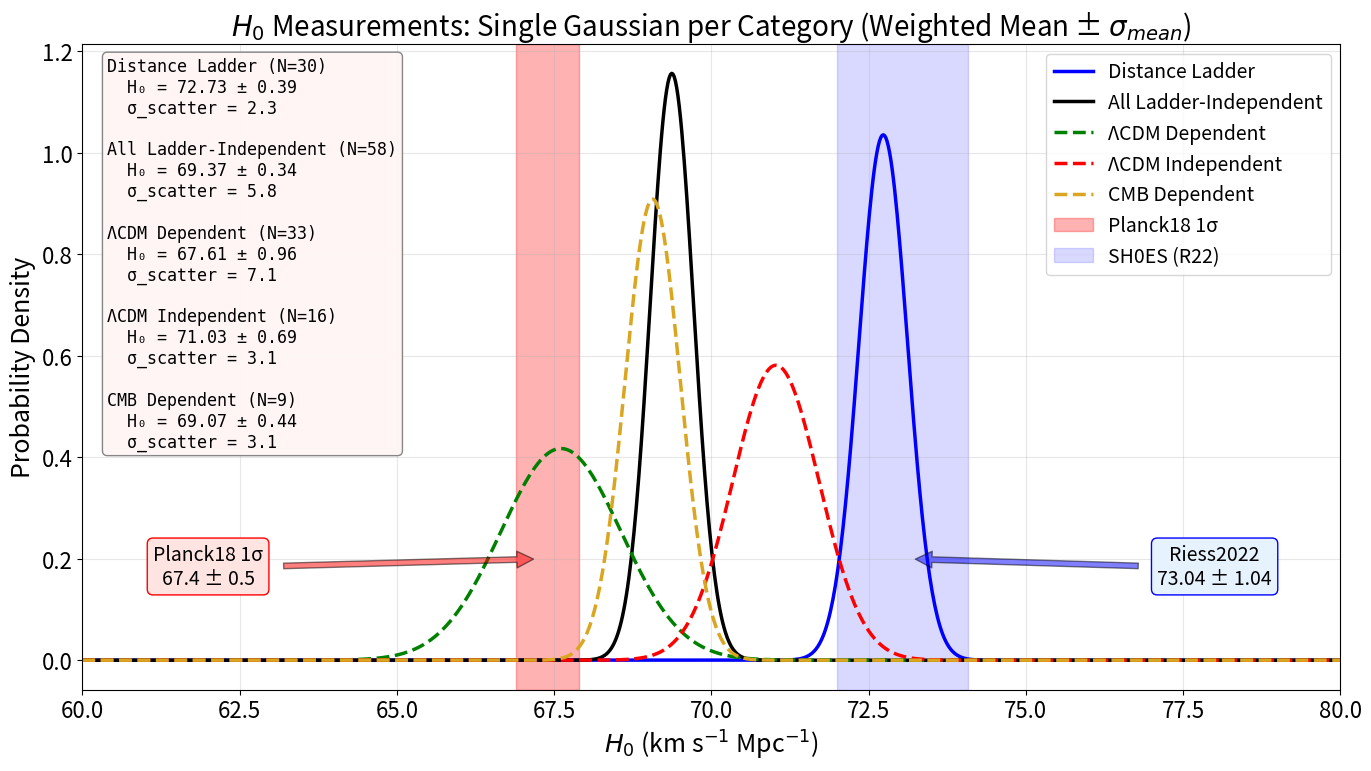

The matplotlib source for this figure:
import numpy as np
import matplotlib.pyplot as plt
from scipy.stats import norm
import re

# --- FONT SETTINGS (INCREASED SIZES) ---
plt.rcParams.update({
    'font.size': 16,          # General size
    'axes.labelsize': 18,     # Axis labels (X, Y)
    'axes.titlesize': 20,     # Plot title
    'legend.fontsize': 14,    # Legend
    'xtick.labelsize': 16,    # X-axis tick labels
    'ytick.labelsize': 16     # Y-axis tick labels
})

def parse_latex_data(latex_string):
    data = []
    lines = latex_string.strip().split('\n')
    for line in lines:
        if '&' not in line:
            continue
        parts = [p.strip() for p in line.split('&')]
        if len(parts) < 5:
            continue
        try:
            h0 = float(parts[3])
            err_str = parts[4]
            if '^{' in err_str:
                match = re.search(r'\^\{[+]?([\d.]+)\}_\{-?([\d.]+)\}', err_str)
                if match:
                    err_plus = float(match.group(1))
                    err_minus = float(match.group(2))
                    err = np.sqrt((float(err_plus)**2 + float(err_minus)**2) / 2)
                else:
                    err = float(re.sub(r'[^\d.]', '', err_str.split('}')[0]))
            else:
                err = float(err_str)
            data.append({'h0': h0, 'err': err})
        except:
            continue
    return data

# --- DATA ---
# All Ladder-Independent measurements (Categories 2 + 3 + 4 combined) - 58 measurements
# Sorted chronologically by arXiv ID
latex_data_all = r"""
1 & Reese & 2003 & 61 & 18 & SZ effect & {0306.12345}
2 & Kuo & 2012 & 68 & 9 & Megamasers with Keplerian kinematics & {1207.7273}
3 & Gao & 2015 & 66 & 6 & Megamasers with Keplerian kinematics & {1511.08311}
4 & Wu & 2021 & 68.81 & ^{+4.99}_{-4.33} & Localized FRBs & {2108.00581}
5 & Abbot & 2021 & 68 & ^{+8}_{-6} & Standard sirens & {2111.03604}
6 & Philcox & 2021 & 64.8 & ^{+2.2}_{-2.5} & Standard ruler at matter-radiation equality & {2111.03604}
7 & Bulla & 2022 & 69.6 & 5.5 & Standard sirens & {2205.09145}
8 & Zhang & 2022 & 65.9 & ^{+3.0}_{-2.9} & Cosmic Chronometers + HII galaxies & {2208.03960}
9 & Shajib & 2023 & 77.1 & ^{+7.3}_{-7.1} & TD Cosmography & {2301.02656}
10 & Napier & 2023 & 74.1 & 8.0 & TD Cosmography & {2301.11240}
11 & Du & 2023 & 71.5 & ^{+4.4}_{-3.0} & Time-delay galaxy lenses + GRBs (model-independent) & {2302.13887}
12 & Kelly & 2023 & 66.6 & ^{+4.1}_{-3.3} & TD Cosmography SN Refsdal & {2305.06367}
13 & Palmese & 2023 & 75.46 & ^{+5.34}_{-5.39} & Standard Siren GW170817 + afterglow & {2305.19914}
14 & Sneppen & 2023 & 67.0 & 3.6 & EPM + Kilonovae & {2306.12468}
15 & Dominguez & 2023 & 61.9 & ^{+2.9}_{-2.4} & Gamma-ray attenuation & {2306.09878}
16 & Gao & 2023 & 65.5 & ^{+6.4}_{-5.4} & Fast Radio Bursts + SNe Ia & {2307.08285}
17 & Moresco & 2023 & 66.7 & 5.3 & Cosmic Chronometers & {2307.09501}
18 & Liu & 2023 & 59.1 & ^{+3.6}_{-3.5} & Cluster lensed quasar + TD & {2307.14833}
19 & Fung & 2023 & 86 & ^{+55}_{-46} & Pure GW NSBH (NS mass function) & {2308.02440}
20 & Liu & 2023 & 72.9 & ^{+2.0}_{-2.3} & Strong lensing + SNe Ia Gaussian process & {2309.13608}
21 & Martinez & 2023 & 74 & ^{+9}_{-13} & TD cosmography & {2309.14776}
22 & Alfradique & 2023 & 68.84 & ^{+15.51}_{-7.74} & Dark sirens LIGO/Virgo & {2310.13695}
23 & Colaco & 2023 & 67.22 & 6.07 & SZ + X-ray + SNe Ia & {2310.18711}
24 & Ballard & 2023 & 85.4 & ^{+29.1}_{-33.9} & Dark siren GW190412 & {2311.13062}
25 & Grillo & 2024 & 66.2 & ^{+3.5}_{-3.2} & Lensing TD HFF & {2401.10980}
26 & Li & 2024 & 66.3 & ^{+3.8}_{-3.6} & Lensed SNe Ia Refsdal (GP, model-independent) & {2401.12052}
27 & Pascale & 2024 & 71.8 & ^{+9.2}_{-8.1} & TD Lensed SNe Ia H0pe (JWST) & {2403.18902}
28 & Hernandez & 2024 & 73.0 & ^{+13.7}_{-7.7} & GW Standard sirens GWTC-3 (assuming LCDM) & {2404.02522}
29 & Bom & 2024 & 70.4 & ^{+13.6}_{-11.7} & GW Standard sirens + Kilonovae O4a & {2404.16092}
30 & Gonzalez & 2024 & 72.7 & ^{+6.3}_{-5.6} & fgas + SNe Ia + CDDR & {2405.13665}
31 & Pogosian & 2024 & 69.37 & 0.65 & BAO-DESI Data (No sound horizon) & {2405.20306}
32 & Pogosian & 2024 & 68.05 & 0.94 & BAO pre-DESI Data (No sound horizon) & {2405.20306}
33 & TDCOSMO XVI & 2024 & 65 & ^{+23}_{-14} & TD COSMO WGD2038 & {2406.02683}
34 & Gao & 2024 & 68.81 & 5.64 & Non-localized FRBs + systematics & {2410.03994}
35 & Jaiswal & 2025 & 66.9 & ^{+10.6}_{-2.1} & FRADO Model + NGC 5548 & {2410.03597}
36 & Li & 2024 & 66 & 5 & Lensing Bias Correction TDCOSMO IV & {2410.16171}
37 & Yang & 2024 & 74.0 & ^{+7.5}_{-7.2} & FRBs with Scattering & {2411.02249}
38 & Vogl & 2024 & 74.9 & 2.7 & SNe II (Tailored EPM) & {2411.04968}
39 & Piratova-Moreno & 2025 & 65.1 & 7.4 & FRBs (MLE) & {2502.08509}
40 & Barua & 2025 & 73.5 & ^{+3}_{-2.9} & MCP (LCDM angular diameter distance) & {2502.11998}
41 & Song & 2025 & 70.40 & ^{+8.03}_{-5.60} & Combined GW + SGL distance calibration & {2503.10346}
42 & Zhang & 2024 & 75 & 30 & FRB persistent radio sources & {2504.13132}
43 & Gao & 2025 & 86.18 & ^{+18.03}_{-14.99} & FRBs RM-PRS correlation & {2504.15119}
44 & Beirnaert & 2025 & 79 & 9 & GW Dark Sirens (averaged) & {2505.14077}
45 & Bahr-Kalus & 2025 & 74.0 & ^{+7.2}_{-3.5} & DESI Turnover Scale + BAO & {2505.16153}
46 & Bahr-Kalus & 2025 & 65.2 & ^{+4.9}_{-6.2} & DESI Turnover Scale + SNe & {2505.16154}
47 & Colaco & 2025 & 70.55 & 7.44 & Lensing + SNe (joint) & {2505.17262}
48 & Birrer & 2025 & 71.6 & ^{+3.9}_{-3.3} & TDCOSMO 2025 strong lensing & {2506.03023}
49 & Loubser & 2025 & 54.6 & 26.3 & Cosmic chronometers & {2506.03836}
50 & Liu & 2025 & 66.0 & 4.3 & Strong gravitational lensing (JWST improved) & {2509.09979}
51 & Pierel & 2025 & 66.9 & ^{+11.2}_{-8.1} & SN Encore time delays & {2509.12301}
52 & Du & 2025 & 71.59 & 0.94 & inverse dl MAPAge & {2510.26355}
53 & Favale & 2025 & 68.8 & 3.0 & Cosmic Chronometers & {2511.19332}
54 & Garcia & 2025 & 70.03 & 0.97 &  DESI + APS + DES 3×2pt (No sound horizon & {2509.16202}
55 & Zaborowski & 2025 & 70.8 & ^{+2.0}_{-2.2} & DESI Turnover scale+ θ* & {2510.19149}
56 & Krolewski & 2025 & 69.0 & 2.5 & DESI DR1 Densities + CMB (no sound horizon) & {2511.23432}
57 & Paic & 2025 & 64.2 & ^{+5.8}_{-5.0} & Strong lensing (doubly lensed quasar) & {2512.03178}
58 & Oliveira & 2026 & 67.9 & ^{+4.4}_{-4.3} WL/GC + GW sirens & {2601.04774}
"""

# Category 3: Pure Local Ladder-Independent (Model Independent) - 16 measurements
# Sorted chronologically by arXiv ID
latex_data_lcdm_independent = r"""
1 & Kuo & 2012 & 68 & 9 & Megamasers with Keplerian kinematics & {1207.7273}
2 & Gao & 2015 & 66 & 6 & Megamasers with Keplerian kinematics & {1511.08311}
3 & Bulla & 2022 & 69.6 & 5.5 & Standard sirens & {2205.09145}
4 & Zhang & 2022 & 65.9 & ^{+3.0}_{-2.9} & Cosmic Chronometers + HII galaxies & {2208.03960}
5 & Du & 2023 & 71.5 & ^{+4.4}_{-3.0} & Time-delay galaxy lenses + GRBs (model-independent) & {2302.13887}
6 & Palmese & 2023 & 75.46 & ^{+5.34}_{-5.39} & Standard Siren GW170817 + afterglow & {2305.19914}
7 & Sneppen & 2023 & 67.0 & 3.6 & EPM + Kilonovae & {2306.12468}
8 & Liu & 2023 & 72.9 & ^{+2.0}_{-2.3} & Strong lensing + SNe Ia Gaussian process & {2309.13608}
9 & Li & 2024 & 66.3 & ^{+3.8}_{-3.6} & Lensed SNe Ia Refsdal (GP, model-independent) & {2401.12052}
10 & Gonzalez & 2024 & 72.7 & ^{+6.3}_{-5.6} & fgas + SNe Ia + CDDR & {2405.13665}
11 & Jaiswal & 2025 & 66.9 & ^{+10.6}_{-2.1} & FRADO Model + NGC 5548 & {2410.03597}
12 & Vogl & 2024 & 74.9 & 2.7 & SNe II (Tailored EPM) & {2411.04968}
13 & Song & 2025 & 70.40 & ^{+8.03}_{-5.60} & Combined GW + SGL distance calibration & {2503.10346}
14 & Colaco & 2025 & 70.55 & 7.44 & Lensing + SNe (joint) & {2505.17262}
15 & Du & 2025 & 71.59 & 0.94 & inverse dl MAPAge & {2510.26355}
16 & Favale & 2025 & 68.8 & 3.0 & Cosmic Chronometers & {2511.19332}
"""

# Category 2: Local Ladder-Independent (LCDM Assumption) - 33 measurements
# Sorted chronologically by arXiv ID
latex_data_lcdm_dependent = r"""
1 & Wu & 2021 & 68.81 & ^{+4.99}_{-4.33} & Localized FRBs & {2108.00581}
2 & Abbot & 2021 & 68 & ^{+8}_{-6} & Standard sirens & {2111.03604}
3 & Shajib & 2023 & 77.1 & ^{+7.3}_{-7.1} & TD Cosmography & {2301.02656}
4 & Napier & 2023 & 74.1 & 8.0 & TD Cosmography & {2301.11240}
5 & Kelly & 2023 & 66.6 & ^{+4.1}_{-3.3} & TD Cosmography SN Refsdal & {2305.06367}
6 & Dominguez & 2023 & 61.9 & ^{+2.9}_{-2.4} & Gamma-ray attenuation & {2306.09878}
7 & Gao & 2023 & 65.5 & ^{+6.4}_{-5.4} & Fast Radio Bursts + SNe Ia & {2307.08285}
8 & Moresco & 2023 & 66.7 & 5.3 & Cosmic Chronometers & {2307.09501}
9 & Liu & 2023 & 59.1 & ^{+3.6}_{-3.5} & Cluster lensed quasar + TD & {2307.14833}
10 & Fung & 2023 & 86 & ^{+55}_{-46} & Pure GW NSBH (NS mass function) & {2308.02440}
11 & Martinez & 2023 & 74 & ^{+9}_{-13} & TD cosmography & {2309.14776}
12 & Alfradique & 2023 & 68.84 & ^{+15.51}_{-7.74} & Dark sirens LIGO/Virgo & {2310.13695}
13 & Ballard & 2023 & 85.4 & ^{+29.1}_{-33.9} & Dark siren GW190412 & {2311.13062}
14 & Grillo & 2024 & 66.2 & ^{+3.5}_{-3.2} & Lensing TD HFF & {2401.10980}
15 & Pascale & 2024 & 71.8 & ^{+9.2}_{-8.1} & TD Lensed SNe Ia H0pe (JWST) & {2403.18902}
16 & Hernandez & 2024 & 73.0 & ^{+13.7}_{-7.7} & GW Standard sirens GWTC-3 (assuming LCDM) & {2404.02522}
17 & Bom & 2024 & 70.4 & ^{+13.6}_{-11.7} & GW Standard sirens + Kilonovae O4a & {2404.16092}
18 & TDCOSMO XVI & 2024 & 65 & ^{+23}_{-14} & TD COSMO WGD2038 & {2406.02683}
19 & Gao & 2024 & 68.81 & 5.64 & Non-localized FRBs + systematics & {2410.03994}
20 & Li & 2024 & 66 & 5 & Lensing Bias Correction TDCOSMO IV & {2410.16171}
21 & Yang & 2024 & 74.0 & ^{+7.5}_{-7.2} & FRBs with Scattering & {2411.02249}
22 & Piratova-Moreno & 2025 & 65.1 & 7.4 & FRBs (MLE) & {2502.08509}
23 & Barua & 2025 & 73.5 & ^{+3}_{-2.9} & MCP (LCDM angular diameter distance) & {2502.11998}
24 & Zhang & 2024 & 75 & 30 & FRB persistent radio sources & {2504.13132}
25 & Gao & 2025 & 86.18 & ^{+18.03}_{-14.99} & FRBs RM-PRS correlation & {2504.15119}
26 & Beirnaert & 2025 & 79 & 9 & GW Dark Sirens (averaged) & {2505.14077}
27 & Bahr-Kalus & 2025 & 74.0 & ^{+7.2}_{-3.5} & DESI Turnover Scale + BAO & {2505.16153}
28 & Birrer & 2025 & 71.6 & ^{+3.9}_{-3.3} & TDCOSMO 2025 strong lensing & {2506.03023}
29 & Loubser & 2025 & 54.6 & 26.3 & Cosmic chronometers & {2506.03836}
30 & Liu & 2025 & 66.0 & 4.3 & Strong gravitational lensing (JWST improved) & {2509.09979}
31 & Pierel & 2025 & 66.9 & ^{+11.2}_{-8.1} & SN Encore time delays & {2509.12301}
32 & Paic & 2025 & 64.2 & ^{+5.8}_{-5.0} & Strong lensing (doubly lensed quasar) & {2512.03178}
33 & Oliveira & 2026 & 67.9 & ^{+4.4}_{-4.3} WL/GC + GW sirens & {2601.04774}
"""

# Category 4: CMB Sound Horizon Free - 9 measurements
# Sorted chronologically by arXiv ID
latex_data_cmb_dependent = r"""
1 & Reese & 2003 & 61 & 18 & SZ effect & {0306.12345}
2 & Philcox & 2021 & 64.8 & ^{+2.2}_{-2.5} & Standard ruler at matter-radiation equality & {2111.03604}
3 & Colaco & 2023 & 67.22 & 6.07 & SZ + X-ray + SNe Ia & {2310.18711}
4 & Pogosian & 2024 & 68.05 & 0.94 & BAO pre-DESI Data (No sound horizon) & {2405.20306}
5 & Pogosian & 2025 & 69.37 & 0.65 & BAO-DESI DR2 Data (No sound horizon) & {pc}
6 & Garcia & 2025 & 70.03 & 0.97 &  DESI + APS + DES 3×2pt (No sound horizon & {2509.16202}
7 & Bahr-Kalus & 2025 & 65.2 & ^{+4.9}_{-6.2} & DESI Turnover Scale + SNe & {2505.16154}
8 & Zaborowski & 2025 & 70.8 & ^{+2.0}_{-2.2} & DESI Turnover scale+ θ* & {2510.19149}
9 & Krolewski & 2025 & 69.0 & 2.5 & DESI DR1 Densities + CMB (no sound horizon) & {2511.23432}
"""

# Category 1: Distance Ladder - 30 measurements
# Sorted chronologically by publication year
latex_data_distance_ladder = r"""
1 & Huang & 2019 & 73.3 & 4.0
2 & de Jaeger & 2020 & 75.8 & 5.1
3 & Kourkchi & 2020 & 76.0 & 2.5
4 & Khetan & 2021 & 70.50 & 4.13
5 & Blakeslee & 2021 & 73.3 & 2.5
6 & Freedman & 2021 & 69.8 & 1.7
7 & Dhawan & 2022 & 76.94 & 6.4
8 & Kenworthy & 2022 & 73.1 & 2.5
9 & Dhawan & 2022 & 70.92 & 1.88
10 & Dhawan & 2022 & 74.82 & 1.28
11 & Scolnic & 2023 & 73.22 & 2.06
12 & de Jaeger & 2023 & 74.1 & 8.0
13 & Uddin & 2023 & 71.76 & 1.32
14 & Uddin & 2023 & 73.22 & 1.45
15 & Huang & 2023 & 72.37 & 2.97
16 & Li & 2024 & 74.7 & 3.1
17 & Chavez & 2024 & 73.1 & 2.3
18 & Boubel & 2024 & 73.3 & 4.1
19 & Lee & 2024 & 67.80 & 2.72
20 & Freedman & 2024 & 72.05 & 3.60
21 & Said & 2024 & 76.05 & 4.90
22 & Zhang & 2024 & 75.5 & 3.8
23 & Jensen & 2025 & 73.8 & 2.4
24 & Wojtak & 2025 & 70.59 & 1.15
25 & Bhardwaj & 2025 & 73.06 & 2.6
26 & Newman & 2025 & 75.3 & 2.9
27 & Riess & 2025 & 73.49 & 0.93
28 & Kudritzki & 2025 & 76.2 & 6.2
29 & Wagner & 2025 & 68 & 8
30 & Lapuente & 2025 & 72.61 & 1.69
"""

# Parse all datasets
data_all = parse_latex_data(latex_data_all)
data_lcdm_independent = parse_latex_data(latex_data_lcdm_independent)
data_lcdm = parse_latex_data(latex_data_lcdm_dependent)
data_cmb = parse_latex_data(latex_data_cmb_dependent)
data_ladder = parse_latex_data(latex_data_distance_ladder)

def compute_weighted_stats(data):
    h0_vals = np.array([d['h0'] for d in data])
    err_vals = np.array([d['err'] for d in data])
    weights = 1.0 / (err_vals ** 2)
    
    weighted_mean = np.sum(weights * h0_vals) / np.sum(weights)
    sigma_mean = 1.0 / np.sqrt(np.sum(weights))
    sigma_scatter = np.std(h0_vals, ddof=1)
    
    return weighted_mean, sigma_mean, sigma_scatter, len(data)

# Initial statistics dictionary
raw_stats = {
    'Distance Ladder': compute_weighted_stats(data_ladder),
    'All Ladder-Independent': compute_weighted_stats(data_all),
    'ΛCDM Dependent': compute_weighted_stats(data_lcdm),
    'ΛCDM Independent': compute_weighted_stats(data_lcdm_independent),
    'CMB Dependent': compute_weighted_stats(data_cmb),
}

# Label mapping for display names
label_map = {
    'Distance Ladder': 'Distance Ladder',
    'All Ladder-Independent': 'All Ladder-Independent',
    'ΛCDM Dependent': 'ΛCDM Dependent',
    'ΛCDM Independent': 'ΛCDM Independent',
    'CMB Dependent': 'CMB Dependent',
}

# Colors
colors = {
    'Distance Ladder': 'blue',
    'All Ladder-Independent': 'black',
    'ΛCDM Dependent': 'green',
    'ΛCDM Independent': 'red',
    'CMB Dependent': 'goldenrod',
}

# Line styles
linestyles = {
    'Distance Ladder': '-',
    'All Ladder-Independent': '-',
    'ΛCDM Dependent': '--',
    'ΛCDM Independent': '--',
    'CMB Dependent': '--',
}

fig, ax = plt.subplots(figsize=(14, 8))

# X-axis range
x = np.linspace(60, 80, 1000)

legend_text = ""

for old_name, (mean, sigma_mean, sigma_scatter, n) in raw_stats.items():
    new_name = label_map[old_name]
    y = norm.pdf(x, loc=mean, scale=sigma_mean)
    ax.plot(x, y, color=colors[old_name], linestyle=linestyles[old_name], linewidth=2.5, label=new_name)
    
    # Update text for Legend Box
    legend_text += f"{new_name} (N={n})\n"
    legend_text += f"  H₀ = {mean:.2f} ± {sigma_mean:.2f}\n"
    legend_text += f"  σ_scatter = {sigma_scatter:.1f}\n\n"

# --- REFERENCE BANDS ---
# Planck Band
planck_mean = 67.4
planck_err = 0.5
ax.axvspan(planck_mean - planck_err, planck_mean + planck_err, alpha=0.3, color='red', label='Planck18 1σ')

# SH0ES/Riess Band
shoes_mean = 73.04
shoes_err = 1.04
ax.axvspan(shoes_mean - shoes_err, shoes_mean + shoes_err, alpha=0.15, color='blue', label='SH0ES (R22)')

# --- LABELS ---
# Planck Label (Bottom Left)
ax.annotate(f'Planck18 1σ\n{planck_mean} ± {planck_err}', 
            xy=(planck_mean, 0.2), xycoords='data',
            xytext=(62, 0.15), textcoords='data',
            arrowprops=dict(facecolor='red', shrink=0.05, alpha=0.5),
            fontsize=14, ha='center',
            bbox=dict(boxstyle='round', facecolor='mistyrose', edgecolor='red'))

# Riess Label (Bottom Right - Symmetric)
ax.annotate(f'Riess2022\n{shoes_mean} ± {shoes_err}',
            xy=(shoes_mean, 0.2), xycoords='data',
            xytext=(78, 0.15), textcoords='data',
            arrowprops=dict(facecolor='blue', shrink=0.05, alpha=0.5),
            fontsize=14, ha='center',
            bbox=dict(boxstyle='round', facecolor='#E6F3FF', edgecolor='blue'))

# --- Stats Box ---
# Top Left with very light red background (#FFF5F5)
ax.text(0.02, 0.98, legend_text.strip(), transform=ax.transAxes, fontsize=12,
        verticalalignment='top', horizontalalignment='left',
        bbox=dict(boxstyle='round', facecolor='#FFF5F5', edgecolor='gray', alpha=0.95),
        family='monospace')

ax.set_xlabel(r'$H_0$ (km s$^{-1}$ Mpc$^{-1}$)')
ax.set_ylabel('Probability Density')
ax.set_title(r'$H_0$ Measurements: Single Gaussian per Category (Weighted Mean ± $\sigma_{mean}$)')
ax.legend(loc='upper right') 
ax.set_xlim(60, 80)
ax.grid(True, alpha=0.3)

plt.tight_layout()
plt.savefig('h0_single_gaussians_ladder_indep.png', dpi=300, bbox_inches='tight')
plt.show()

print("\n=== SUMMARY ===")
for old_name, (mean, sigma_mean, sigma_scatter, n) in raw_stats.items():

    print(f"{label_map[old_name]} (N={n}): H₀ = {mean:.2f} ± {sigma_mean:.2f}, σ_scatter = {sigma_scatter:.1f}")
